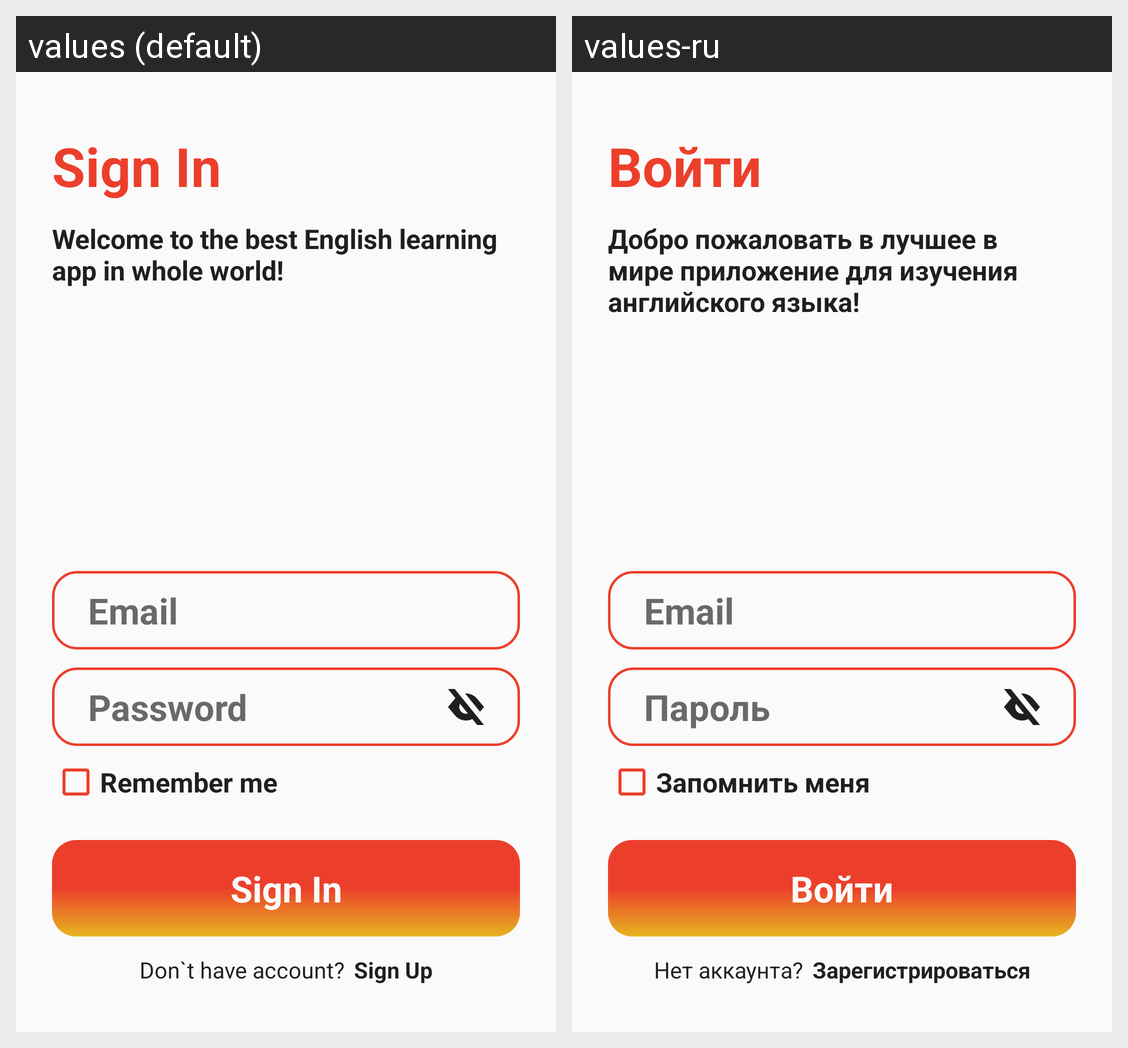

Translations of the strings shown on this Android screen, per locale in the grid:
Android screen res/layout/fragment_auth.xml rendered under 2 locales, left to right: values (default), values-ru. Device: Nexus 5 (rendered at 1080×1920; each locale shown at half size, 540×960, under a caption strip naming it); theme Theme.EnGames.
Strings drawn on this screen, with the default value and each locale's value (text and hints the layout hard-codes, and strings that could not be matched under every locale, appear in the picture but are not listed):

auth_title
  values: Sign In
  values-ru: Войти

auth_subtitle
  values: Welcome to the best English learning app in whole world!
  values-ru: Добро пожаловать в лучшее в мире приложение для изучения английского языка!

email
  values: Email
  values-ru: Email

password
  values: Password
  values-ru: Пароль

auth_checkbox_text
  values: Remember me
  values-ru: Запомнить меня

no_account_title
  values: Don`t have account?
  values-ru: Нет аккаунта?

register_butt_text
  values: Sign Up
  values-ru: Зарегистрироваться
